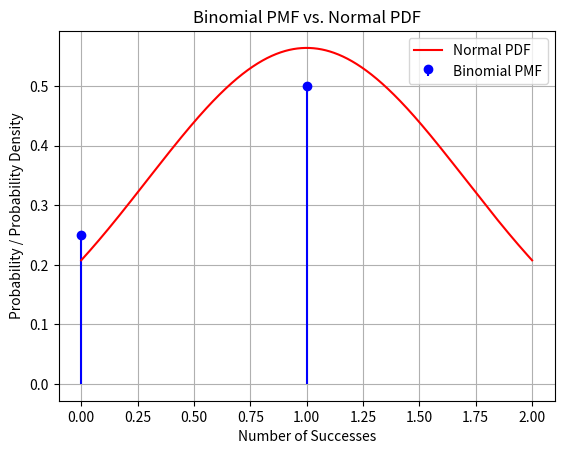

This chart was generated by the following Python code: (Note: this script raises an exception after producing the figure.)
import numpy as np
import matplotlib.pyplot as plt
from scipy.stats import binom, norm

# Parameters for the binomial distribution
n = 2  # Number of trials
p = 0.5  # Probability of success

# Parameters for the normal distribution (approximation to binomial)
mu = n * p
sigma = np.sqrt(n * p * (1 - p))

# Generate values for x (number of successes in binomial)
x = np.arange(0, 2)

# Compute the PMF of the binomial distribution
binomial_pmf = binom.pmf(x, n, p)

# Generate values for y (PDF of the normal distribution)
y = np.linspace(0, 2, 1000)
normal_pdf = norm.pdf(y, loc=mu, scale=sigma)

# Plot the binomial PMF
plt.stem(x, binomial_pmf, basefmt=" ", markerfmt="bo", linefmt="b-", label='Binomial PMF')

# Plot the normal PDF (approximation)
plt.plot(y, normal_pdf, label='Normal PDF', color='red')

# Add labels and legend
plt.xlabel('Number of Successes')
plt.ylabel('Probability / Probability Density')
plt.legend()

# Show the plot
plt.title('Binomial PMF vs. Normal PDF')
plt.grid(True)
plt.savefig("/home/<user>/65/figs/fig.png")



